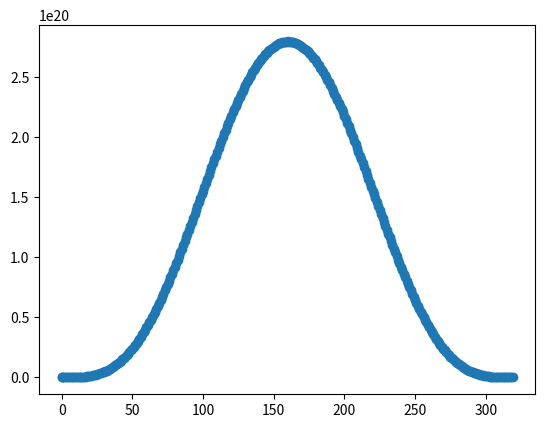

Write the Python code that produced this figure.
import numpy as np
import math 
import matplotlib.pyplot as plt
NA,NB=5,5
N = NA+ NB
q = 320
omegaA, omegaB, qAv, omegaT = np.zeros(q+1),np.zeros(q+1),np.zeros(q+1),np.zeros(q+1)
for i in range(0,q):
    qA = i
    qAv[i]=qA
    omegaA[i]=(math.factorial(NA+qA-1))/(math.factorial(qA))*(math.factorial(NA-1))
    qB= q-qA
    omegaB[i]=(math.factorial(NB+qB-1))/(math.factorial(qB))*(math.factorial(NB-1))
    omegaT[i]=omegaA[i]*omegaB[i]

plt.scatter(qAv,omegaT)
xrange = (0,10)
plt.show()    
